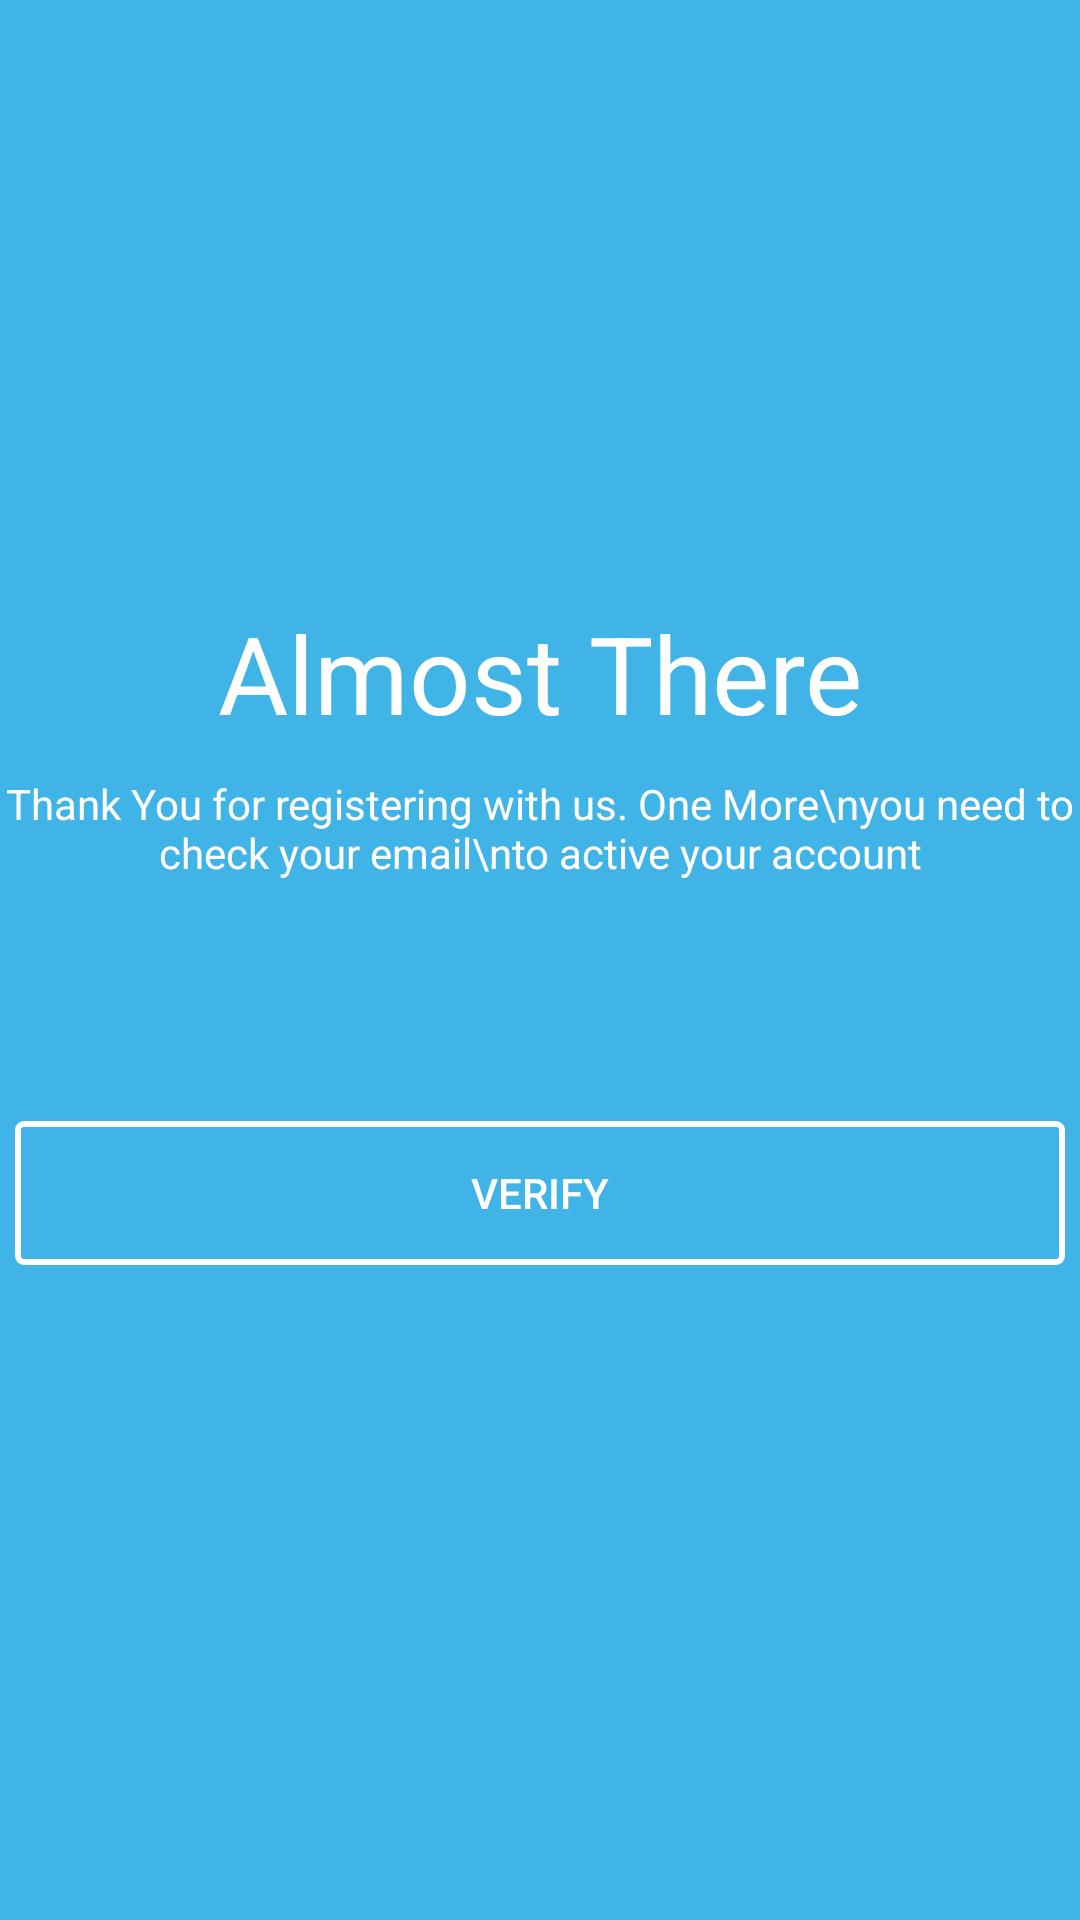

Reconstruct the res/layout file that produces this screen, plus the resources it refers to.
<!-- AndroidManifest.xml: application theme Theme.BLOODSHARE -->
<!-- res/layout/activity_almost_there.xml -->
<?xml version="1.0" encoding="utf-8"?>
<RelativeLayout xmlns:android="http://schemas.android.com/apk/res/android"
    xmlns:app="http://schemas.android.com/apk/res-auto"
    xmlns:tools="http://schemas.android.com/tools"
    android:layout_width="match_parent"
    android:layout_height="match_parent"
    tools:context=".AlmostThere"
    android:background="@color/blue">

    <TextView
        android:id="@+id/almst"
        android:layout_width="wrap_content"
        android:layout_height="wrap_content"
        android:text="Almost There"
        android:textColor="@color/white"
        android:layout_marginTop="200dp"
        android:textSize="36sp"
        android:layout_centerHorizontal="true"/>
    <TextView
        android:id="@+id/thnk"
        android:layout_below="@id/almst"
        android:layout_width="wrap_content"
        android:layout_height="wrap_content"
        android:text="Thank You for registering with us. One More\nyou need to check your email\nto active your account"
        android:textAlignment="center"
        android:textColor="@color/white"
        android:layout_marginTop="10dp"
        android:textSize="14sp"
        android:layout_centerHorizontal="true"/>

    <Button
        android:id="@+id/bt_verify"
        android:layout_below="@id/thnk"
        android:layout_width="350dp"
        android:layout_height="wrap_content"
        android:layout_centerHorizontal="true"
        android:layout_marginTop="80dp"
        android:background="@drawable/button_bg_transparent"
        android:text="VERIFY"
        android:textColor="@color/white"
        android:onClick="toverify"/>

</RelativeLayout>
<!-- resources referenced by this layout -->
<resources>
  <color name="blue">#40B4E7</color>
  <color name="white">#FFFFFFFF</color>
  <!-- drawable button_bg_transparent (drawable) -->
  <?xml version="1.0" encoding="utf-8"?>
  <selector xmlns:android="http://schemas.android.com/apk/res/android">
  <item>
      <shape>
          
          <solid android:color="#00ffffff"/>
          
          <stroke android:color="@color/white" android:width="2dp"/>
          <corners android:radius="2dp"/>
      </shape>
  </item>
  </selector>
  <style name="Theme.BLOODSHARE" parent="Theme.AppCompat.DayNight.NoActionBar">
          
          <item name="colorPrimary">@color/purple_500</item>
          
      </style>
  <color name="purple_500">#FF6200EE</color>
</resources>
